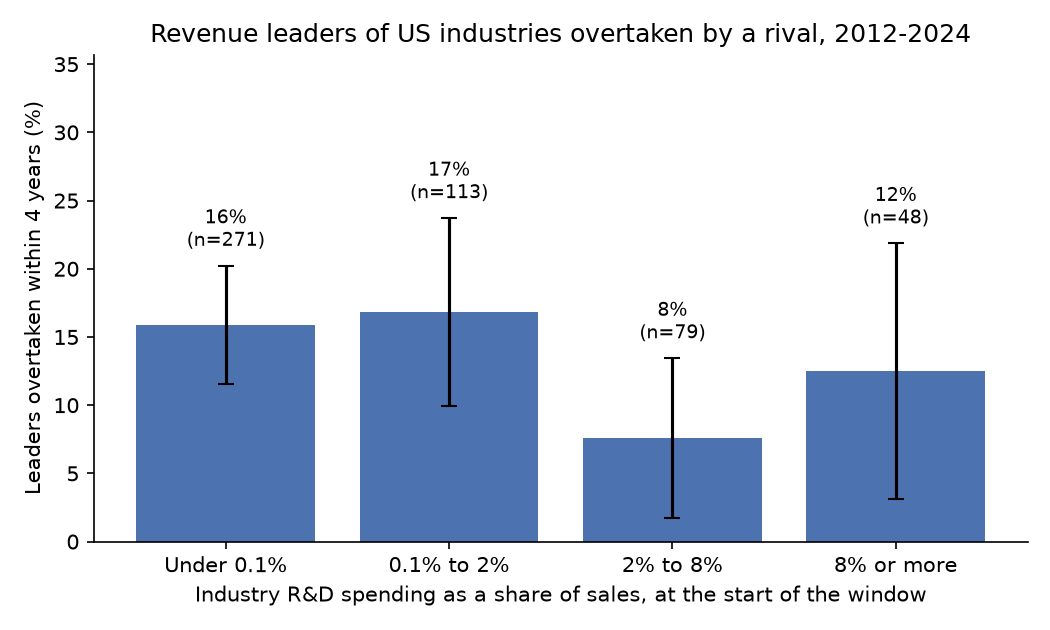

Source data for this figure (header and first rows):
rd_bin, industry_windows, zero_rd_windows, median_rd_pct, overtaken_pct, se_pct, lost_lead_pct, top4_churn_pct, annual_hazard_pct, expected_tenure_years, median_firms
Under 0.1%, 271, 208, 0.0, 15.87, 2.219, 26.94, 24.63, 4.319, 23.15, 7.0
0.1% to 2%, 113, 0, 0.4781, 16.81, 3.518, 33.63, 26.33, 4.602, 21.73, 10.0
2% to 8%, 79, 0, 3.838, 7.595, 2.981, 27.85, 24.68, 1.975, 50.64, 9.0
8% or more, 48, 0, 13.36, 12.5, 4.774, 29.17, 28.12, 3.338, 29.96, 16.5
All, 511, 208, 0.04324, 14.48, 1.557, 28.77, 25.34, 3.911, 25.57, 9.0
